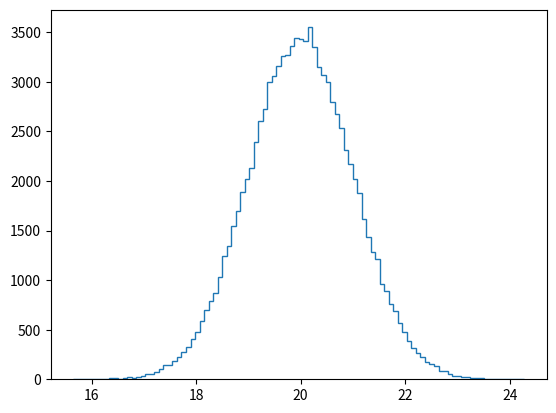

Recreate this plot in Python. (Note: this script raises an exception after producing the figure.)
"""
The Normal PDF
In this exercise, you will explore the Normal PDF and also learn a way to plot a PDF of a known distribution using hacker statistics. Specifically, you will plot a Normal PDF for various values of the variance.

Instructions
100 XP
Instructions
100 XP
Draw 100,000 samples from a Normal distribution that has a mean of 20 and a standard deviation of 1. Do the same for Normal distributions with standard deviations of 3 and 10, each still with a mean of 20. Assign the results to samples_std1, samples_std3 and samples_std10, respectively.
Plot a histograms of each of the samples; for each, use 100 bins, also using the keyword arguments normed=True and histtype='step'. The latter keyword argument makes the plot look much like the smooth theoretical PDF. You will need to make 3 plt.hist() calls.
Hit 'Submit Answer' to make a legend, showing which standard deviations you used, and show your plot! There is no need to label the axes because we have not defined what is being described by the Normal distribution; we are just looking at shapes of PDFs.

El PDF normal
En este ejercicio, explorará el PDF normal y también aprenderá una manera de trazar un PDF de una distribución conocida utilizando estadísticas de hackers. Específicamente, trazará un PDF normal para varios valores de la varianza.

Instrucciones
100 XP
Instrucciones
100 XP
Dibuje 100.000 muestras de una distribución normal que tenga una media de 20 y una desviación estándar de 1. Haga lo mismo para las distribuciones normales con desviaciones estándar de 3 y 10, cada una con una media de 20. Asigne los resultados a samples_std1, samples_std3 y samples_std10, respectivamente.
Trazar un histograma de cada una de las muestras; para cada uno, utilice 100 bins, también utilizando los argumentos de palabra clave normed-True y histtype''step'. Este último argumento de palabra clave hace que la gráfica se parezca mucho al PDF teórico suave. Usted tendrá que hacer 3 plt.hist() llamadas.
¡Pulsa 'Enviar respuesta' para crear una leyenda, mostrando qué desviaciones estándar usaste, y muestra tu trama! No hay necesidad de etiquetar los ejes porque no hemos definido lo que se describe en la distribución Normal; sólo estamos mirando formas de archivos PDF.
"""
import numpy as np
import matplotlib.pyplot as plt

# Draw 100000 samples from Normal distribution with stds of interest: samples_std1, samples_std3, samples_std10

samples_std1=  np.random.normal(20,1,size= 100000)
samples_std3=  np.random.normal(20,3,size= 100000)
samples_std10= np.random.normal(20,10,size= 100000)


# Make histograms
_ = plt.hist(samples_std1, bins=100, normed=True, histtype='step')
_ = plt.hist(samples_std3, bins=100, normed=True, histtype='step')
_ = plt.hist(samples_std10, bins=100, normed=True, histtype='step')

# Make a legend, set limits and show plot
_ = plt.legend(('std = 1', 'std = 3', 'std = 10'))
plt.ylim(-0.01, 0.42)
plt.show()
